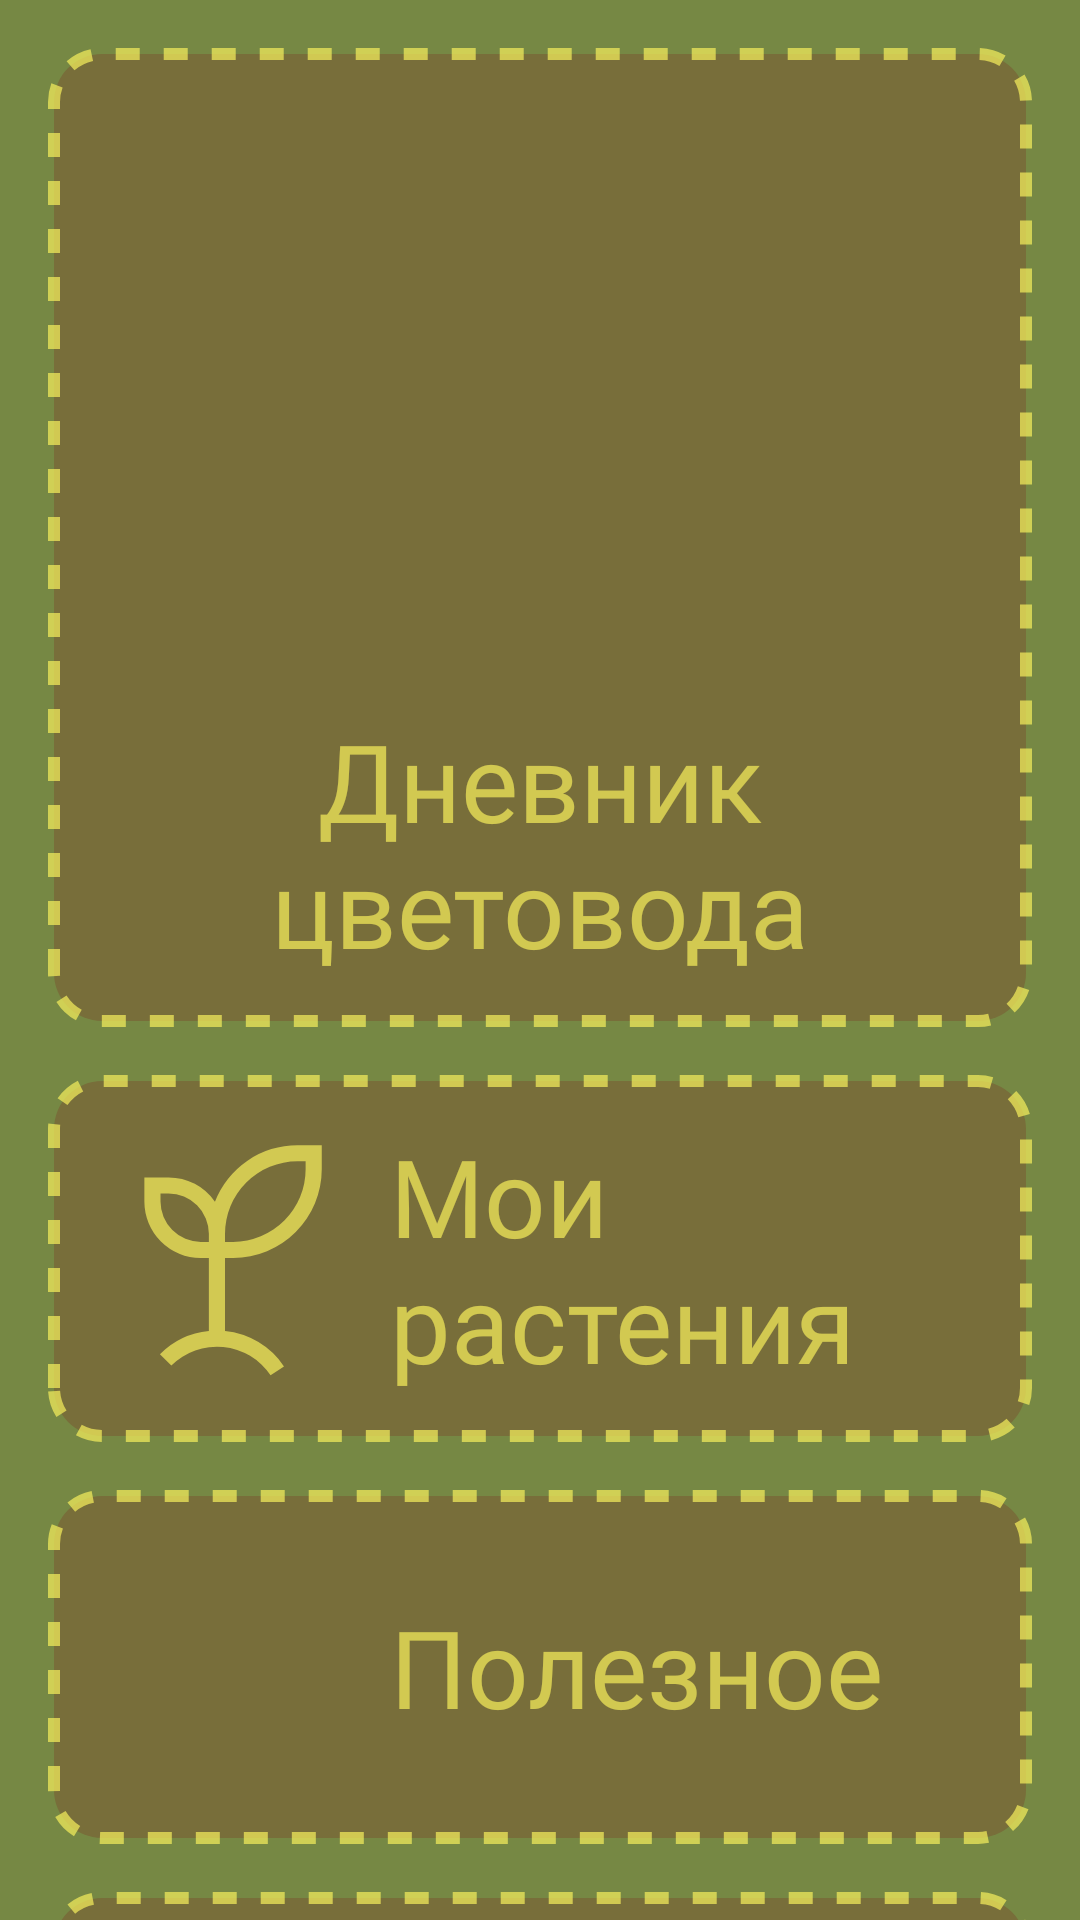

Produce the Android XML layout that renders to this screen, including the resource entries it uses.
<!-- AndroidManifest.xml: application theme Base.Theme.GreenCalendar -->
<!-- res/layout/activity_main.xml -->
<?xml version="1.0" encoding="utf-8"?>
<androidx.core.widget.NestedScrollView xmlns:android="http://schemas.android.com/apk/res/android"
    xmlns:tools="http://schemas.android.com/tools"
    android:layout_width="match_parent"
    android:layout_height="match_parent"
    tools:context=".activities.MainActivity">
    <androidx.appcompat.widget.LinearLayoutCompat
        android:layout_width="match_parent"
        android:layout_height="match_parent"
        android:padding="@dimen/medium_padding"
        android:orientation="vertical"
        tools:context=".activities.MainActivity">

        <androidx.appcompat.widget.LinearLayoutCompat
            android:id="@+id/calendar"
            style="@style/GreenCalendar.Button"
            android:orientation="vertical">

            <ImageView
                style="@style/GreenCalendar.Image"
                android:layout_width="@dimen/head_image_size"
                android:layout_height="@dimen/head_image_size"
                android:layout_gravity="center"
                android:contentDescription="@string/diary"
                android:src="@drawable/calendar" />

            <TextView
                style="@style/GreenCalendar.TextOnMain"
                android:layout_gravity="center"
                android:layout_marginTop="@dimen/sub_medium_padding"
                android:text="@string/diary"
                android:textAlignment="center" />
        </androidx.appcompat.widget.LinearLayoutCompat>

        <androidx.appcompat.widget.LinearLayoutCompat
            android:id="@+id/plants"
            style="@style/GreenCalendar.Button">

            <ImageView
                style="@style/GreenCalendar.Image"
                android:layout_gravity="center_vertical"
                android:contentDescription="@string/plants"
                android:src="@drawable/plants" />

            <TextView
                style="@style/GreenCalendar.TextOnMain"
                android:layout_gravity="center_vertical"
                android:text="@string/plants" />
        </androidx.appcompat.widget.LinearLayoutCompat>

        <androidx.appcompat.widget.LinearLayoutCompat
            android:id="@+id/useful"
            style="@style/GreenCalendar.Button">

            <ImageView
                style="@style/GreenCalendar.Image"
                android:contentDescription="@string/useful"
                android:src="@drawable/useful" />

            <TextView
                style="@style/GreenCalendar.TextOnMain"
                android:layout_gravity="center_vertical"
                android:text="@string/useful" />

        </androidx.appcompat.widget.LinearLayoutCompat>

        <androidx.appcompat.widget.LinearLayoutCompat
            android:id="@+id/chat"
            style="@style/GreenCalendar.Button">

            <ImageView
                style="@style/GreenCalendar.Image"
                android:contentDescription="@string/chat"
                android:src="@drawable/chat" />

            <TextView
                style="@style/GreenCalendar.TextOnMain"
                android:layout_gravity="center_vertical"
                android:text="@string/chat" />
        </androidx.appcompat.widget.LinearLayoutCompat>


    </androidx.appcompat.widget.LinearLayoutCompat>
</androidx.core.widget.NestedScrollView>
<!-- resources referenced by this layout -->
<resources>
  <dimen name="head_image_size">192dp</dimen>
  <dimen name="medium_padding">16dp</dimen>
  <dimen name="sub_medium_padding">12dp</dimen>
  <!-- drawable chat: vector/xml drawable (drawable, 3056 chars, omitted) -->
  <!-- drawable plants (drawable) -->
  <vector xmlns:android="http://schemas.android.com/apk/res/android"
      android:width="800dp"
      android:height="800dp"
      android:viewportWidth="32"
      android:viewportHeight="32">
    <path
        android:pathData="M25,2A11.01,11.01 0,0 0,14.755 9.024,6.994 6.994,0 0,0 9,6H6V9a7.008,7.008 0,0 0,7 7h1v9.049a9.923,9.923 0,0 0,-6.071 2.879l1.414,1.414a8,8 0,0 1,12.309 1.213l1.662,-1.113A9.98,9.98 0,0 0,16 25.062V16h1A11.012,11.012 0,0 0,28 5V2ZM13,14A5.006,5.006 0,0 1,8 9V8H9a5.005,5.005 0,0 1,5 5v1ZM26,5a9.01,9.01 0,0 1,-9 9H16V13a9.01,9.01 0,0 1,9 -9h1Z"
        android:fillColor="#000000"/>
  </vector>
  <string name="chat">Чат</string>
  <string name="diary">Дневник цветовода</string>
  <string name="plants">Мои растения</string>
  <string name="useful">Полезное</string>
  <style name="GreenCalendar.Button">
          <item name="android:layout_height">wrap_content</item>
          <item name="android:layout_width">match_parent</item>
          <item name="android:background">@drawable/main_menu_option_appearance</item>
          <item name="android:foreground">?attr/selectableItemBackgroundBorderless</item>
          <item name="android:clickable">true</item>
          <item name="android:elevation">@dimen/small_padding</item>
          <item name="android:layout_marginBottom">@dimen/medium_padding</item>
          <item name="android:padding">@dimen/medium_padding</item>
      </style>
  <style name="GreenCalendar.Image">
          <item name="android:background">@color/transparent</item>
          <item name="tint">?attr/colorOnPrimary</item>
          <item name="android:layout_width">@dimen/menu_image_size</item>
          <item name="android:layout_height">@dimen/menu_image_size</item>
      </style>
  <style name="GreenCalendar.TextOnMain">
          <item name="android:textAppearance">@style/GreenCalendar.Text</item>
          <item name="android:textSize">@dimen/head_text_size</item>
          <item name="android:background">@color/transparent</item>
          <item name="maxLines">2</item>
          <item name="android:layout_width">wrap_content</item>
          <item name="android:layout_height">wrap_content</item>
          <item name="android:layout_marginHorizontal">@dimen/sub_medium_padding</item>
      </style>
  <style name="Base.Theme.GreenCalendar" parent="Theme.Material3.DayNight.NoActionBar">
          <item name="colorPrimary">@color/primary_light</item>
          <item name="colorPrimaryVariant">@color/primary_variant_light</item>
          <item name="colorOnPrimary">@color/on_primary_light</item>
  
  
  
  
  
          
          
          <item name="android:background">?attr/colorPrimary</item>
      </style>
  <!-- drawable main_menu_option_appearance (drawable) -->
  <?xml version="1.0" encoding="utf-8"?>
  <shape android:shape="rectangle"
      xmlns:android="http://schemas.android.com/apk/res/android"
      android:opticalInsetTop="0dp"
      android:opticalInsetBottom="0dp">
      <corners android:radius="16dp" />
      <solid android:color="?attr/colorPrimaryVariant" />
      <stroke android:color="?attr/colorOnPrimary"
          android:dashGap="8dp"
          android:dashWidth="8dp"
          android:width="4dp" />
  
  </shape>
  <dimen name="small_padding">8dp</dimen>
  <color name="transparent">#00000000</color>
  <dimen name="menu_image_size">86dp</dimen>
  <style name="GreenCalendar.Text">
          <item name="android:textColor">?attr/colorOnPrimary</item>
          <item name="android:fontFamily">@font/font</item>
      </style>
  <dimen name="head_text_size">36sp</dimen>
  <color name="primary_light">#768844</color>
  <color name="primary_variant_light">#786E3A</color>
  <color name="on_primary_light">#B5F6EE5C</color>
</resources>
